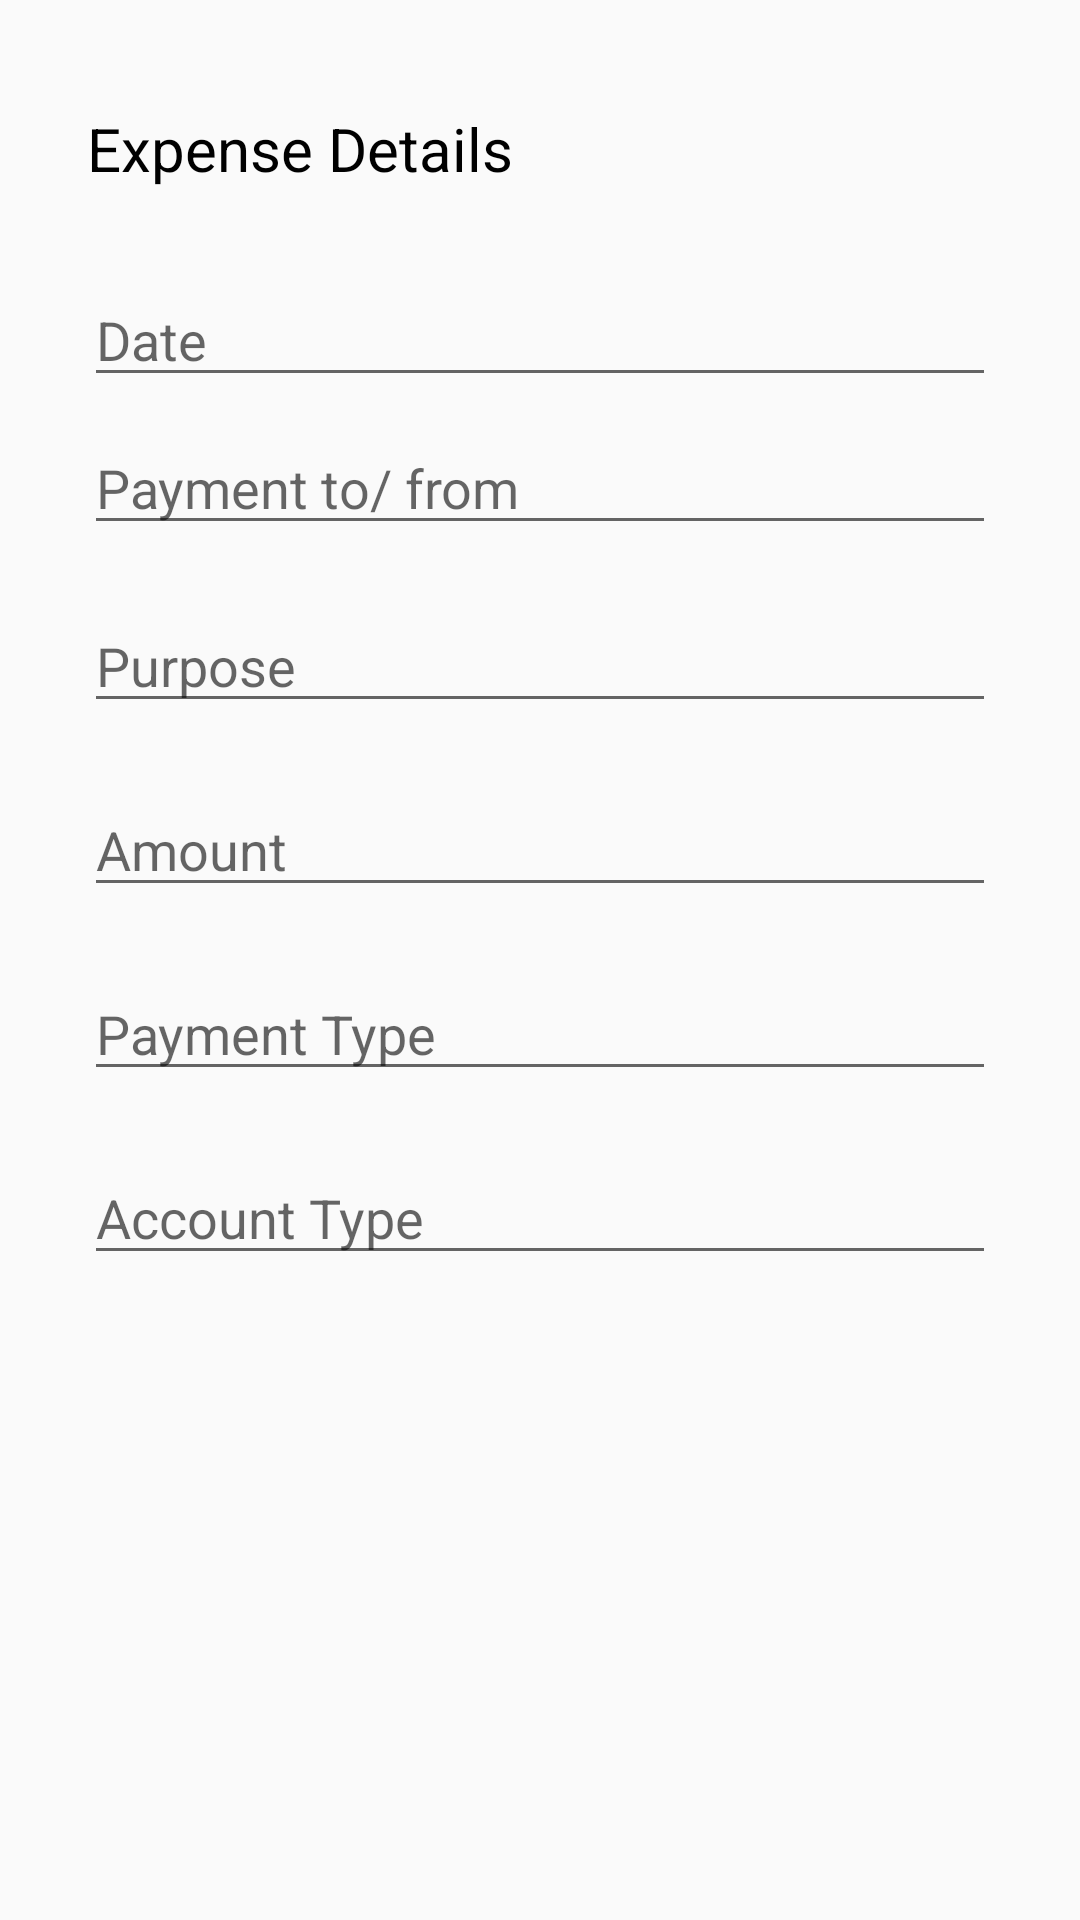

Write the Android layout XML for this screen, with the resource values it uses.
<!-- AndroidManifest.xml: application theme AppTheme -->
<!-- res/layout/dialog_expense.xml -->
<LinearLayout xmlns:android="http://schemas.android.com/apk/res/android"
    xmlns:tools="http://schemas.android.com/tools"
    android:orientation="vertical"
    android:layout_width="match_parent"
    android:layout_height="match_parent"
    android:padding="24dp"
    android:id="@+id/dialog">


    <TextView
        android:id="@+id/textView9"
        android:layout_width="match_parent"
        android:layout_height="51dp"
        android:textSize="20dp"
        android:textColor="@color/black"
        android:gravity="center_vertical"
        android:text=" Expense Details" />

    <EditText
        android:id="@+id/date"
        android:layout_width="match_parent"
        android:layout_height="wrap_content"
        android:layout_marginLeft="4dp"
        android:layout_marginTop="16dp"
        android:focusable="false"
        android:layout_marginRight="4dp"
        android:layout_marginBottom="4dp"
        android:hint="Date" />

    <EditText
        android:id="@+id/payment"
        android:layout_width="match_parent"
        android:layout_height="wrap_content"
        android:layout_marginLeft="4dp"
        android:layout_marginTop="4dp"
        android:layout_marginRight="4dp"
        android:focusable="false"
        android:inputType="phone"
        android:layout_marginBottom="16dp"
        android:fontFamily="sans-serif"
        android:hint="Payment to/ from" />

    <EditText
        android:id="@+id/purpose"
        android:layout_width="match_parent"
        android:layout_height="wrap_content"
        android:layout_marginLeft="4dp"
        android:layout_marginTop="2dp"
        android:layout_marginRight="4dp"
        android:layout_marginBottom="16dp"
        android:fontFamily="sans-serif"
        android:hint="Purpose" />

    <EditText
        android:id="@+id/amount"
        android:layout_width="match_parent"
        android:layout_height="wrap_content"
        android:layout_marginTop="4dp"
        android:layout_marginLeft="4dp"
        android:layout_marginRight="4dp"
        android:inputType="number"
        android:layout_marginBottom="16dp"
        android:fontFamily="sans-serif"
        android:hint="Amount"/>

    <AutoCompleteTextView
        android:id="@+id/ptype"
        android:layout_width="match_parent"
        android:layout_height="wrap_content"
        android:focusable="false"
        android:layout_marginTop="4dp"
        android:layout_marginLeft="4dp"
        android:layout_marginRight="4dp"
        android:layout_marginBottom="16dp"
        android:fontFamily="sans-serif"
        android:hint="Payment Type"/>

    <EditText
        android:id="@+id/atype"
        android:layout_width="match_parent"
        android:layout_height="wrap_content"
        android:layout_marginTop="4dp"
        android:focusable="false"
        android:layout_marginLeft="4dp"
        android:layout_marginRight="4dp"
        android:layout_marginBottom="16dp"
        android:fontFamily="sans-serif"
        android:hint="Account Type"/>



</LinearLayout>
<!-- resources referenced by this layout -->
<resources>
  <color name="black">#000000</color>
  <style name="AppTheme" parent="Theme.AppCompat.Light.NoActionBar">
          
          <item name="colorPrimary">@color/colorPrimary</item>
          <item name="colorPrimaryDark">@color/colorPrimaryDark</item>
          <item name="colorAccent">@color/colorAccent</item>
      </style>
  <color name="colorPrimary">#008577</color>
  <color name="colorPrimaryDark">#00574B</color>
  <color name="colorAccent">#D81B60</color>
</resources>
